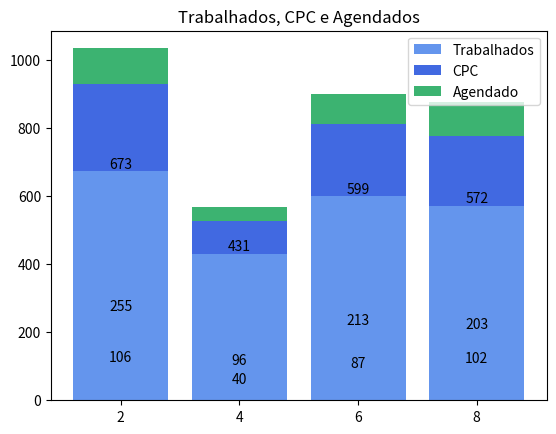

Recreate this plot in Python.
import matplotlib.pyplot as plt 



x = ['2', '4', '6', '8'] 
trabalhados = [673, 431, 599, 572] 
cpc = [255, 96, 213, 203] 
agendado = [106, 40, 87, 102] 
plt.bar(x, trabalhados, color='cornflowerblue') 
plt.bar(x, cpc,  bottom=trabalhados,  color='royalblue') 
plt.bar(x, agendado, bottom=[i+j for i,j in zip(trabalhados, cpc)], color='mediumseagreen')

for i in range(len(cpc)):
    
    plt.annotate(str(cpc[i]), xy=(x[i],cpc[i]), ha='center', va='bottom')

for i in range(len(trabalhados)):
    
    plt.annotate(str(trabalhados[i]), xy=(x[i],trabalhados[i]), ha='center', va='bottom')

for i in range(len(agendado)):
    
    plt.annotate(str(agendado[i]), xy=(x[i],agendado[i]), ha='center', va='bottom')

plt.legend(["Trabalhados", "CPC", "Agendado"]) 
plt.title("Trabalhados, CPC e Agendados") 
plt.show() 